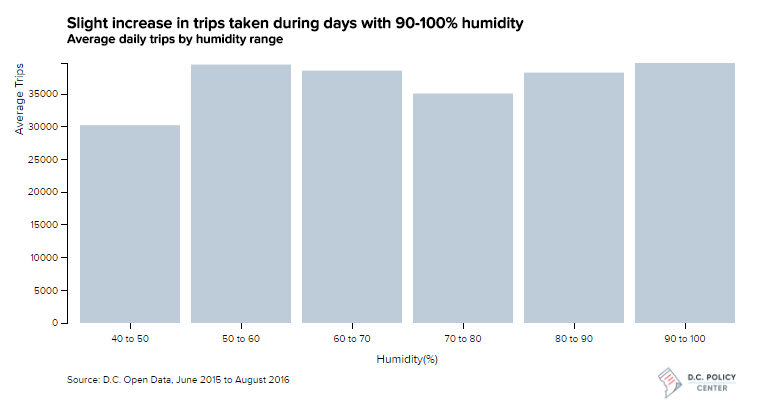

Source data for this figure (header and first rows):
humid, Trips, days
40 to 50, 30254, 4
50 to 60, 39520, 15
60 to 70, 38590, 42
70 to 80, 35100, 76
80 to 90, 38288, 128
90 to 100, 39758, 118
